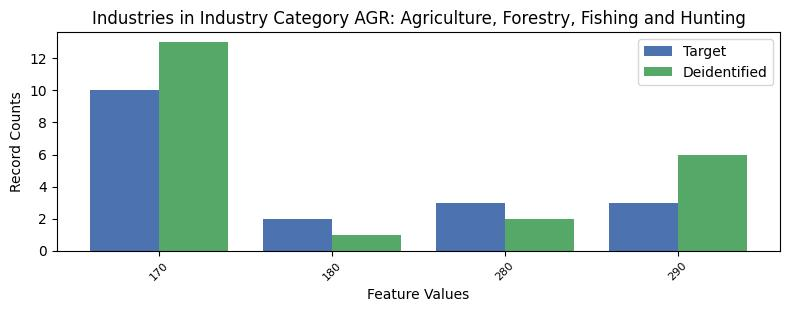

The file beside this chart, header and first rows:
, INDP, count_target, count_deidentified
1, 170, 10, 13
0, 180, 2, 1
3, 280, 3, 2
2, 290, 3, 6
